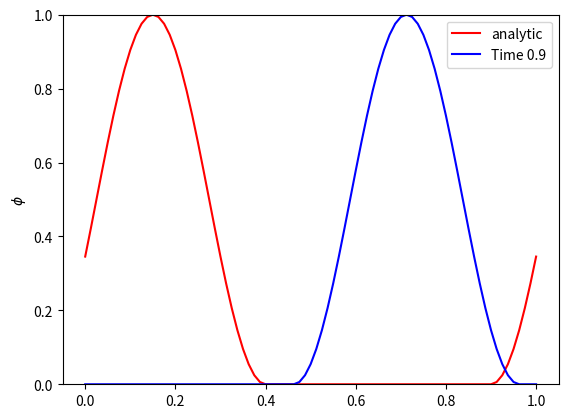

Here is the Python script that generated this plot:
import numpy as np
import matplotlib.pyplot as plt

u = 1.0
nx = 80
x = np.linspace(0.0, 1.0, nx + 1)
nt = 40
dx = 2./nx
dt = 1./nt

# c = u*dt/dx
# If c > 1, the solution is unstable. If c < 1, the solution is stable and not damping.

# The spacial resolution
# The time step
# The initial conditions and arrays for the old and new time steps
phi = np.where(x%1. < 0.5, np.power(np.sin(2*x*np.pi), 2), 0.)
phiOld = phi.copy()
def analytic(x,t):
    return np.where((x-u*t)%1. < 0.5, np.power(np.sin(2*np.pi*(x-u*t)),2), 0.)


# Plot the initial conditions
plt.plot(x, phi, 'k', label = 'initial_conditions')
plt.legend(loc = 'best')
plt.ylabel('$\phi$')
plt.axhline(0, linestyle = ':', color = 'black')
plt.ylim([0,1])

plt. pause(1)
# Loop over all time steps
for n in range(nt):
  for j in range(1,nx+1):
# (avoiding boundary conditions)
    phi[j] = phiOld[j] - u*dt*(phiOld[j] - phiOld[j - 1])/dx
  phi[0]=phi[-1]  
  phiOld = phi.copy()
  if int(n)%(nt/10)==0: 
    plt.cla()
    plt.plot(x,analytic(x,n*dt),'r',label='analytic')
    plt.plot(x, phi, 'b', label = 'Time ' + str(n*dt))
    plt.legend(loc = 'best')
    plt.ylabel('$\phi$')
    plt.ylim([0,1])
    plt.pause(0.05)
